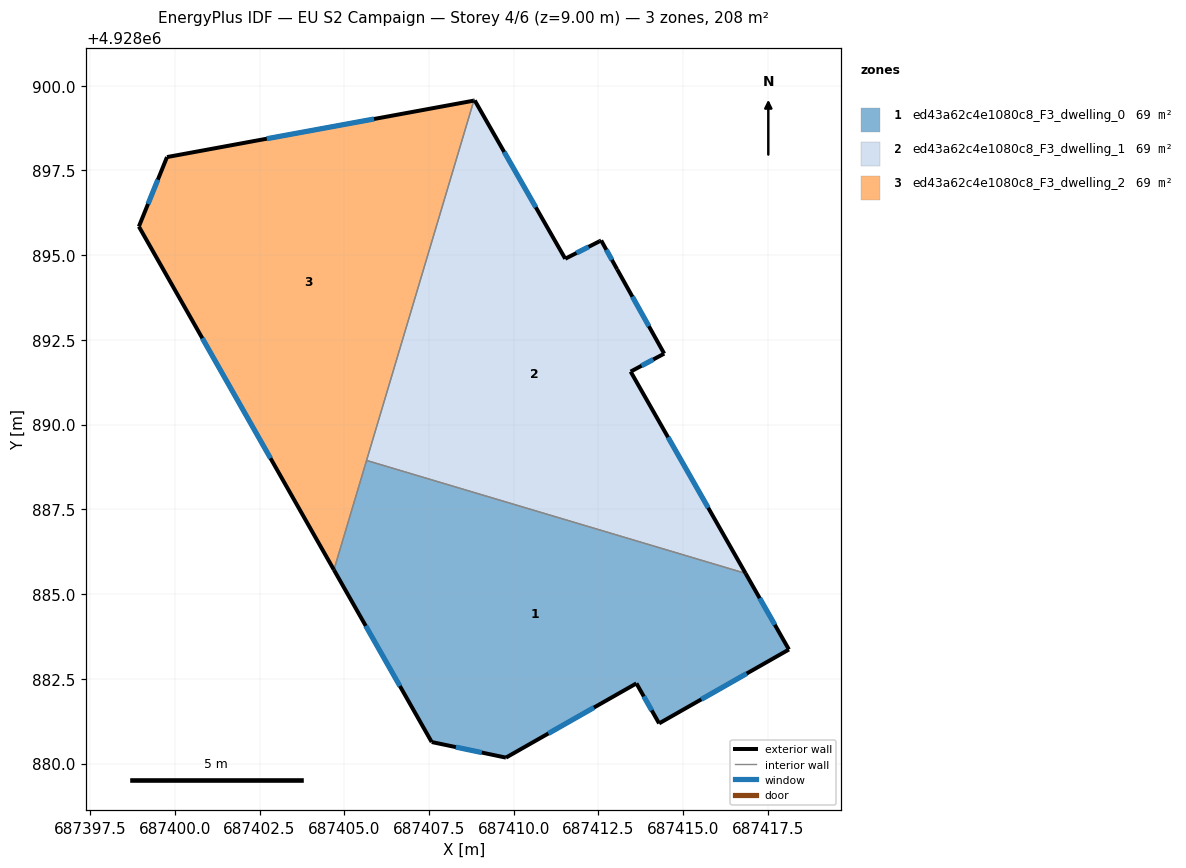
=== STOREY PLAN SPEC (per zone: floor XY polygon, exterior-wall plan segments, windows/doors) ===
zone 1: ed43a62c4e1080c8_F3_dwelling_0  (69.3 m²)
  floor: (687416.84, 4928885.61) (687418.12, 4928883.36) (687414.29, 4928881.18) (687413.62, 4928882.36) (687409.77, 4928880.17) (687407.58, 4928880.63) (687404.69, 4928885.71) (687405.66, 4928888.94)
  exterior wall: (687418.12, 4928883.36) – (687416.84, 4928885.61)  [2.6 m]
    window: (687417.70, 4928884.09) – (687417.26, 4928884.88)  [0.9 m²]
  exterior wall: (687414.29, 4928881.18) – (687418.12, 4928883.36)  [4.4 m]
    window: (687415.54, 4928881.89) – (687416.87, 4928882.66)  [1.6 m²]
  exterior wall: (687413.62, 4928882.36) – (687414.29, 4928881.18)  [1.4 m]
    window: (687413.84, 4928881.98) – (687414.07, 4928881.57)  [0.5 m²]
  exterior wall: (687409.77, 4928880.17) – (687413.62, 4928882.36)  [4.4 m]
    window: (687411.02, 4928880.89) – (687412.37, 4928881.65)  [1.6 m²]
  exterior wall: (687407.58, 4928880.63) – (687409.77, 4928880.17)  [2.2 m]
    window: (687408.29, 4928880.48) – (687409.06, 4928880.32)  [0.8 m²]
  exterior wall: (687404.69, 4928885.71) – (687407.58, 4928880.63)  [5.8 m]
    window: (687405.63, 4928884.06) – (687406.64, 4928882.29)  [2.1 m²]
  interior walls: 2
zone 2: ed43a62c4e1080c8_F3_dwelling_1  (69.3 m²)
  floor: (687412.58, 4928895.43) (687413.05, 4928894.58) (687414.44, 4928892.09) (687413.45, 4928891.56) (687416.84, 4928885.61) (687405.66, 4928888.94) (687408.82, 4928899.56) (687408.85, 4928899.56) (687411.52, 4928894.89) (687412.54, 4928895.41)
  exterior wall: (687411.52, 4928894.89) – (687408.85, 4928899.56)  [5.4 m]
    window: (687410.65, 4928896.41) – (687409.72, 4928898.05)  [2.0 m²]
  exterior wall: (687412.54, 4928895.41) – (687411.52, 4928894.89)  [1.1 m]
    window: (687412.21, 4928895.24) – (687411.85, 4928895.06)  [0.4 m²]
  exterior wall: (687412.58, 4928895.43) – (687412.54, 4928895.41)  [0.0 m]
  exterior wall: (687413.05, 4928894.58) – (687412.58, 4928895.43)  [1.0 m]
    window: (687412.90, 4928894.86) – (687412.73, 4928895.16)  [0.4 m²]
  exterior wall: (687414.44, 4928892.09) – (687413.05, 4928894.58)  [2.9 m]
    window: (687413.99, 4928892.90) – (687413.50, 4928893.77)  [1.0 m²]
  exterior wall: (687413.45, 4928891.56) – (687414.44, 4928892.09)  [1.1 m]
    window: (687413.77, 4928891.74) – (687414.12, 4928891.92)  [0.4 m²]
  exterior wall: (687416.84, 4928885.61) – (687413.45, 4928891.56)  [6.9 m]
    window: (687415.74, 4928887.55) – (687414.55, 4928889.63)  [2.5 m²]
  exterior wall: (687408.85, 4928899.56) – (687408.82, 4928899.56)  [0.0 m]
  interior walls: 2
zone 3: ed43a62c4e1080c8_F3_dwelling_2  (69.3 m²)
  floor: (687408.82, 4928899.56) (687404.69, 4928885.71) (687398.94, 4928895.84) (687399.77, 4928897.89)
  exterior wall: (687398.94, 4928895.84) – (687404.69, 4928885.71)  [11.7 m]
    window: (687400.81, 4928892.55) – (687402.82, 4928889.01)  [4.3 m²]
  exterior wall: (687399.77, 4928897.89) – (687398.94, 4928895.84)  [2.2 m]
    window: (687399.50, 4928897.23) – (687399.21, 4928896.51)  [0.8 m²]
  exterior wall: (687408.82, 4928899.56) – (687399.77, 4928897.89)  [9.2 m]
    window: (687405.88, 4928899.02) – (687402.71, 4928898.44)  [3.4 m²]
  interior walls: 2

=== DERIVED (storey summary) ===
Building: EU S2 Campaign
Storey: 4 of 6  (floor level z = 9.00 m)
Storey gross floor area: 208.0 m²
Zones on this storey: 3
  - ed43a62c4e1080c8_F3_dwelling_0: floor 69.3 m²; exterior wall 20.9 m (62.6 m²); 6 window(s) 7.6 m²; WWR 12.2%
  - ed43a62c4e1080c8_F3_dwelling_1: floor 69.3 m²; exterior wall 18.4 m (55.2 m²); 6 window(s) 6.7 m²; WWR 12.2%
  - ed43a62c4e1080c8_F3_dwelling_2: floor 69.3 m²; exterior wall 23.1 m (69.2 m²); 3 window(s) 8.5 m²; WWR 12.2%
Zone adjacency (shared interzone walls):
  - ed43a62c4e1080c8_F3_dwelling_0 ↔ ed43a62c4e1080c8_F3_dwelling_1
  - ed43a62c4e1080c8_F3_dwelling_0 ↔ ed43a62c4e1080c8_F3_dwelling_2
  - ed43a62c4e1080c8_F3_dwelling_1 ↔ ed43a62c4e1080c8_F3_dwelling_2